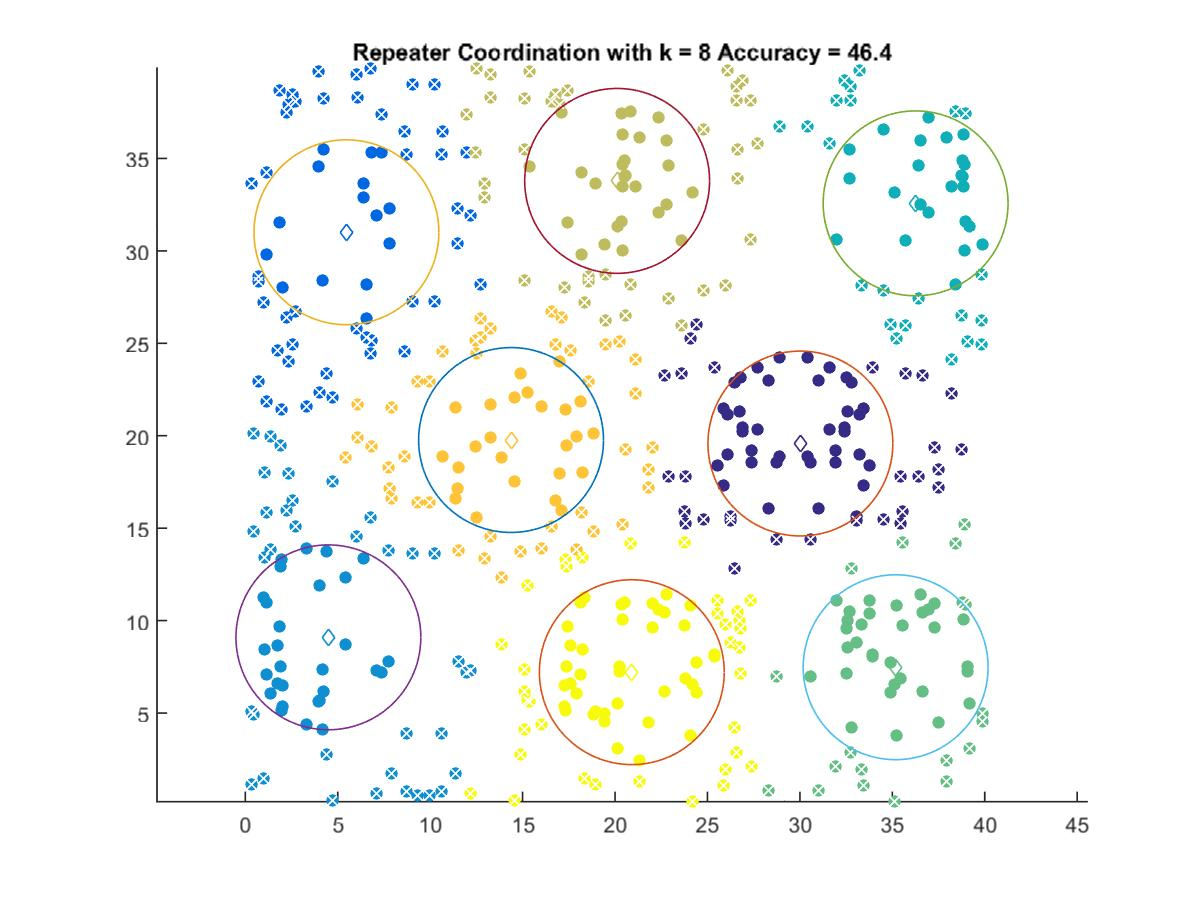

The data file committed next to this chart (first rows):
30.026, 19.579
5.47, 31.01
4.494, 9.094
36.26, 32.57
35.18, 7.477
20.11, 33.79
14.38, 19.77
20.91, 7.21
